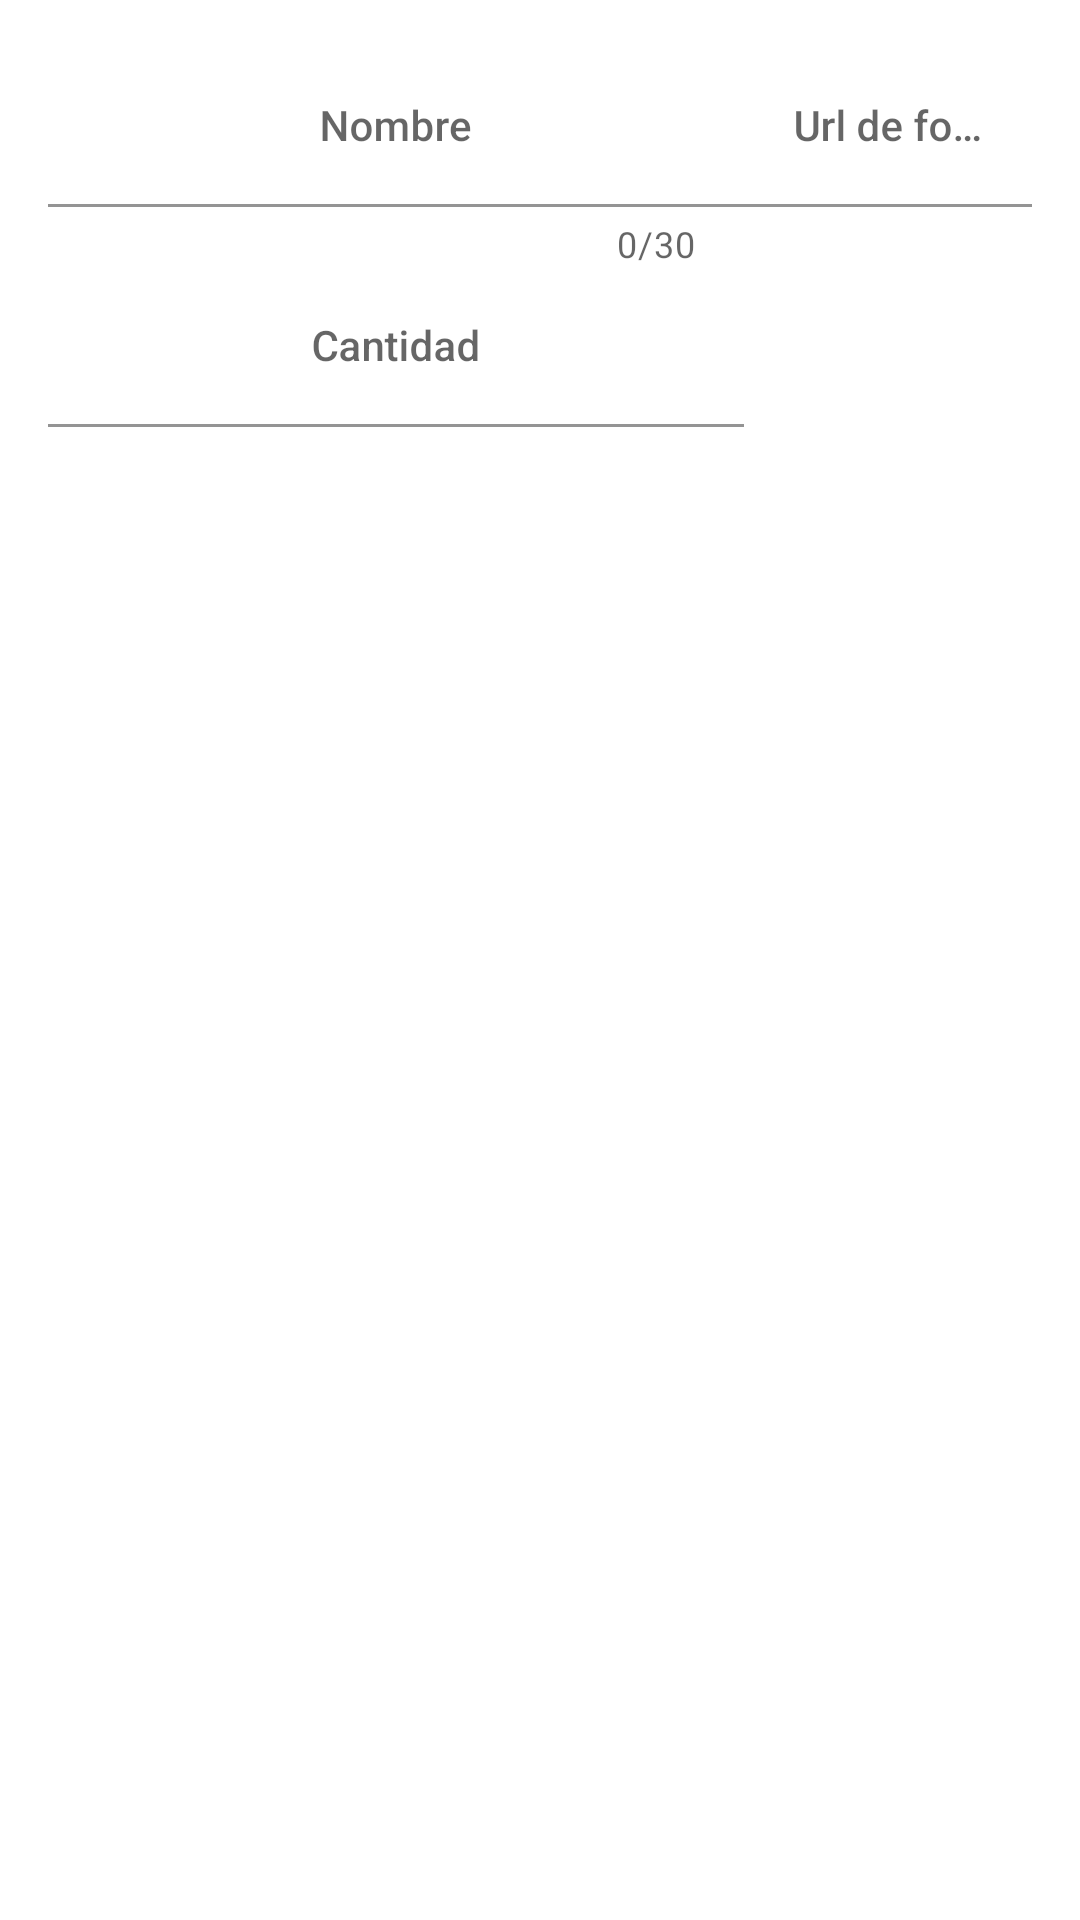

This screen was rendered from an Android layout file. Write that file and the resources it references.
<!-- AndroidManifest.xml: application theme Theme.Inventary -->
<!-- res/layout/fragment_add_product.xml -->
<?xml version="1.0" encoding="utf-8"?>
<androidx.constraintlayout.widget.ConstraintLayout xmlns:android="http://schemas.android.com/apk/res/android"
    xmlns:tools="http://schemas.android.com/tools"
    xmlns:app="http://schemas.android.com/apk/res-auto"
    android:id="@+id/contentMain"
    android:layout_width="match_parent"
    android:layout_height="match_parent"
    android:padding="@dimen/add_padding_main"
    tools:context=".addModule.view.AddProductkFragment">

   <com.google.android.material.textfield.TextInputLayout
       android:id="@+id/tilphotoUrl"
       android:layout_width="wrap_content"
       android:layout_height="wrap_content"
       app:layout_constraintEnd_toEndOf="parent"
       app:layout_constraintTop_toTopOf="parent">
       <EditText
           android:id="@+id/etPhotoUrl"
           android:layout_width="@dimen/add_photo_size_width"
           style="@style/Widget.AppCompat.Button.Borderless.Colored"
           android:layout_height="wrap_content"
           android:hint="@string/add_product_hint_photoUrl"
           android:maxLines="@integer/addProduct_max_line"
           android:inputType="textUri"
           android:imeOptions="actionNext"
           android:nextFocusForward="@id/etQuantity"/>
   </com.google.android.material.textfield.TextInputLayout>

    <androidx.appcompat.widget.AppCompatImageView
        android:layout_width="@dimen/add_photo_size_width"
        android:layout_height="@dimen/add_photo_size_height"
        app:layout_constraintEnd_toEndOf="parent"
        app:layout_constraintTop_toBottomOf="@id/tilphotoUrl"
        android:id="@+id/imgPhoto"/>

    <com.google.android.material.textfield.TextInputLayout
        android:id="@+id/tilName"
        android:layout_width="0dp"
        android:layout_height="wrap_content"
        app:counterMaxLength="@integer/addProduct_max_lenght"
        app:counterEnabled="true"
        app:layout_constraintTop_toTopOf="parent"
        app:layout_constraintStart_toStartOf="parent"
        app:layout_constraintEnd_toStartOf="@id/tilphotoUrl">
    <EditText
        android:id="@+id/etName"
        android:layout_width="match_parent"
        android:layout_height="wrap_content"
        android:maxLength="@integer/addProduct_max_name"
        android:hint="@string/add_product_hint_name"
        android:inputType="textPersonName|textCapSentences"
        style="@style/Widget.AppCompat.Button.Borderless.Colored"
        android:imeOptions="actionNext"
        android:nextFocusForward="@id/etPhotoUrl"/>
    </com.google.android.material.textfield.TextInputLayout>

    <com.google.android.material.textfield.TextInputLayout
        android:layout_width="0dp"
        android:layout_height="wrap_content"
        app:layout_constraintEnd_toStartOf="@id/tilphotoUrl"
        app:layout_constraintStart_toStartOf="parent"
        app:layout_constraintTop_toBottomOf="@id/tilName">
        <EditText
            android:id="@+id/etQuantity"
            android:layout_width="match_parent"
            android:layout_height="wrap_content"
            android:hint="@string/add_product_hint_quantity"
            style="@style/Widget.AppCompat.Button.Borderless.Colored"
            android:inputType="number"
            android:imeOptions="actionDone" />
    </com.google.android.material.textfield.TextInputLayout>

    <ProgressBar
        android:id="@+id/progressBar"
        android:layout_width="wrap_content"
        android:layout_height="wrap_content"
        android:visibility="gone"
        app:layout_constraintStart_toStartOf="parent"
        app:layout_constraintEnd_toEndOf="parent"
        app:layout_constraintTop_toTopOf="parent"
        app:layout_constraintBottom_toBottomOf="parent"
        />



</androidx.constraintlayout.widget.ConstraintLayout>
<!-- resources referenced by this layout -->
<resources>
  <dimen name="add_padding_main">16dp</dimen>
  <dimen name="add_photo_size_height">80dp</dimen>
  <dimen name="add_photo_size_width">96dp</dimen>
  <integer name="addProduct_max_lenght">30</integer>
  <integer name="addProduct_max_line">1</integer>
  <integer name="addProduct_max_name">30</integer>
  <string name="add_product_hint_name">Nombre</string>
  <string name="add_product_hint_photoUrl">Url de foto</string>
  <string name="add_product_hint_quantity">Cantidad</string>
  <style name="Theme.Inventary" parent="Theme.MaterialComponents.DayNight.DarkActionBar">
          
          <item name="colorPrimary">@color/purple_500</item>
          <item name="colorPrimaryVariant">@color/purple_700</item>
          <item name="colorOnPrimary">@color/white</item>
          
          <item name="colorSecondary">@color/teal_200</item>
          <item name="colorSecondaryVariant">@color/teal_700</item>
          <item name="colorOnSecondary">@color/black</item>
          
          <item name="android:statusBarColor" tools:targetApi="l">?attr/colorPrimaryVariant</item>
          
      </style>
  <!-- not gathered from this repository: default colours our renderer supplied (Android Studio template values) -->
  <color name="purple_500">#FF6200EE</color>
  <color name="purple_700">#FF3700B3</color>
  <color name="teal_200">#FF03DAC5</color>
  <color name="teal_700">#FF018786</color>
  <color name="black">#FF000000</color>
  <color name="white">#FFFFFFFF</color>
</resources>
